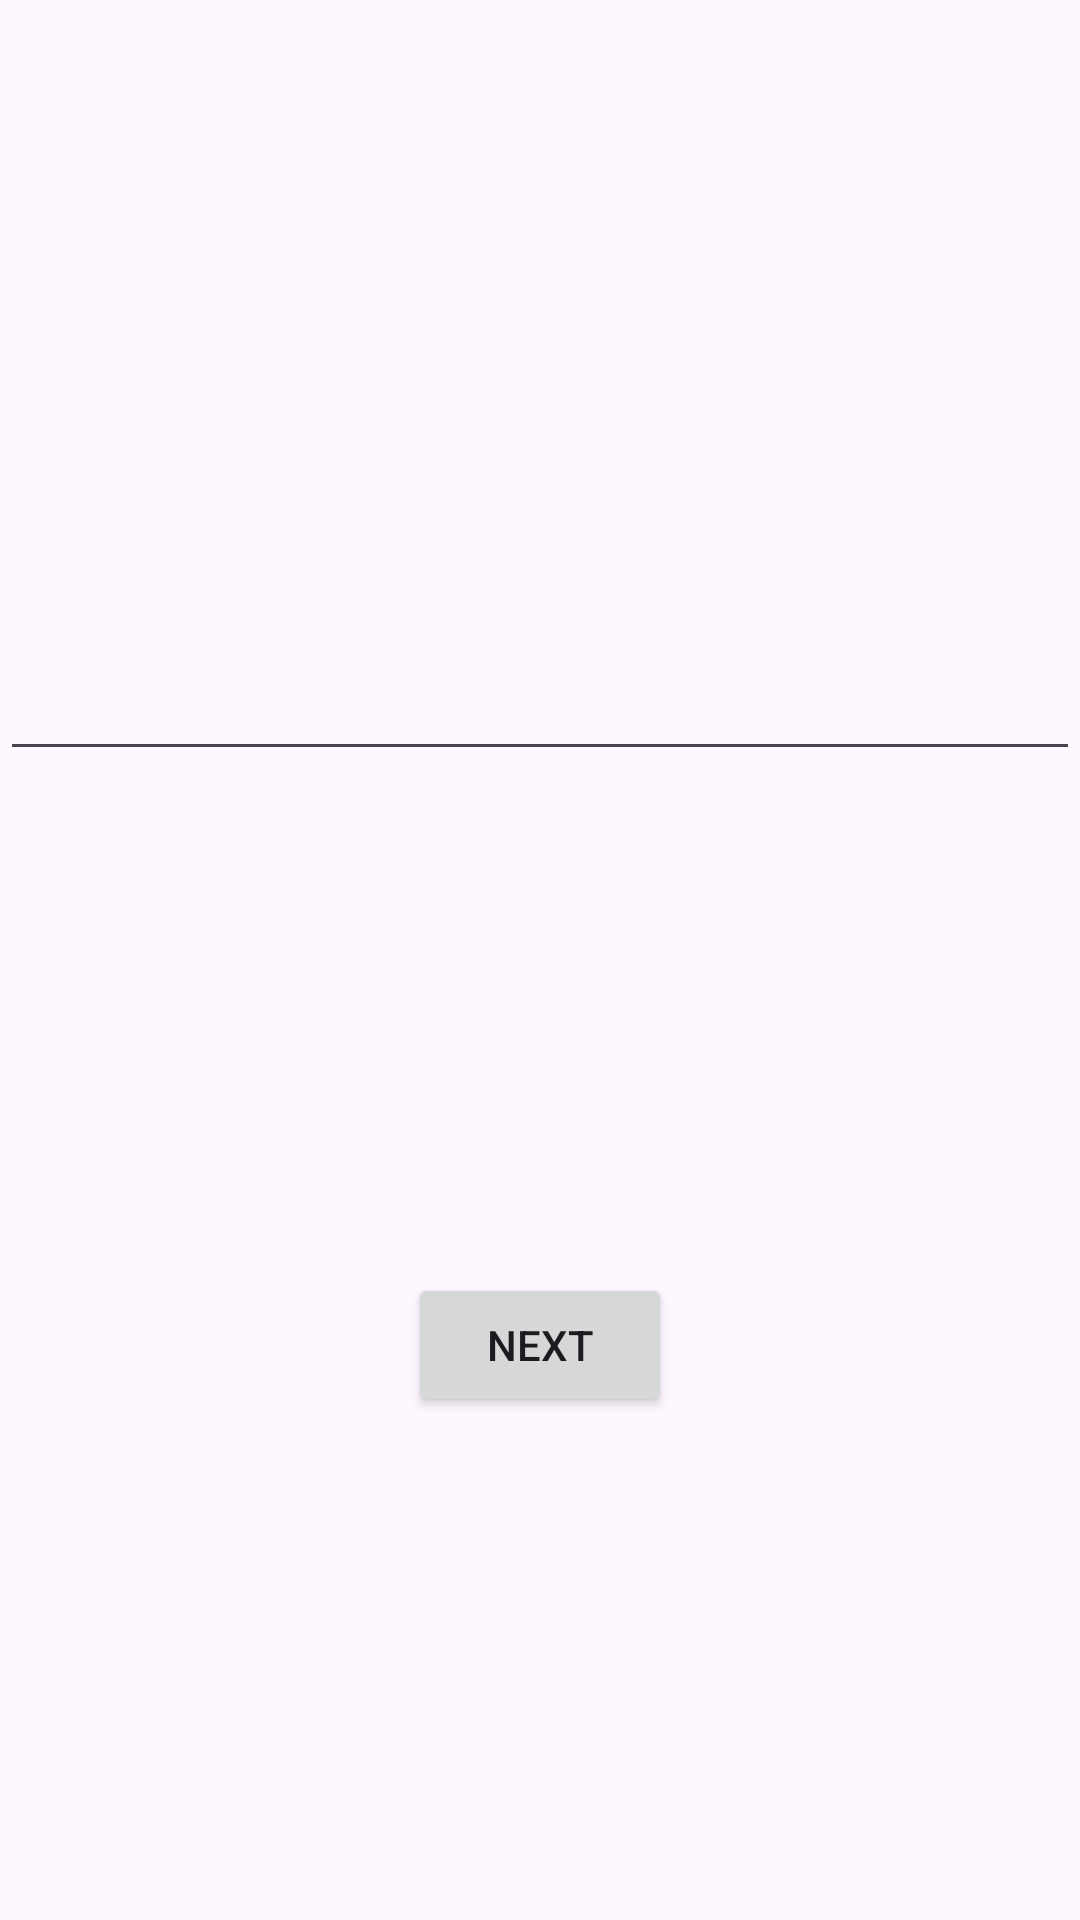

Layout XML and referenced resources for this Android screen:
<!-- AndroidManifest.xml: application theme Theme.Threelab -->
<!-- res/layout/activity_main.xml -->
<?xml version="1.0" encoding="utf-8"?>
<androidx.constraintlayout.widget.ConstraintLayout xmlns:android="http://schemas.android.com/apk/res/android"
    xmlns:app="http://schemas.android.com/apk/res-auto"
    xmlns:tools="http://schemas.android.com/tools"
    android:layout_width="match_parent"
    android:layout_height="match_parent"
    tools:context=".MainActivity">

    <EditText
        android:id="@+id/etField"
        android:layout_width="match_parent"
        android:layout_height="wrap_content"
        app:layout_constraintBottom_toBottomOf="@id/btnNextScreen"
        app:layout_constraintEnd_toEndOf="parent"
        app:layout_constraintStart_toStartOf="parent"
        app:layout_constraintTop_toTopOf="parent"
        />

    <Button
        android:id="@+id/btnNextScreen"
        android:layout_width="wrap_content"
        android:layout_height="wrap_content"
        app:layout_constraintBottom_toBottomOf="parent"
        app:layout_constraintEnd_toEndOf="parent"
        app:layout_constraintStart_toStartOf="parent"
        app:layout_constraintTop_toBottomOf="@id/etField"
        android:text="Next"
        />

</androidx.constraintlayout.widget.ConstraintLayout>
<!-- resources referenced by this layout -->
<resources>
  <style name="Theme.Threelab" parent="Base.Theme.Threelab" />
  <style name="Base.Theme.Threelab" parent="Theme.Material3.DayNight.NoActionBar">
          
          
      </style>
</resources>
